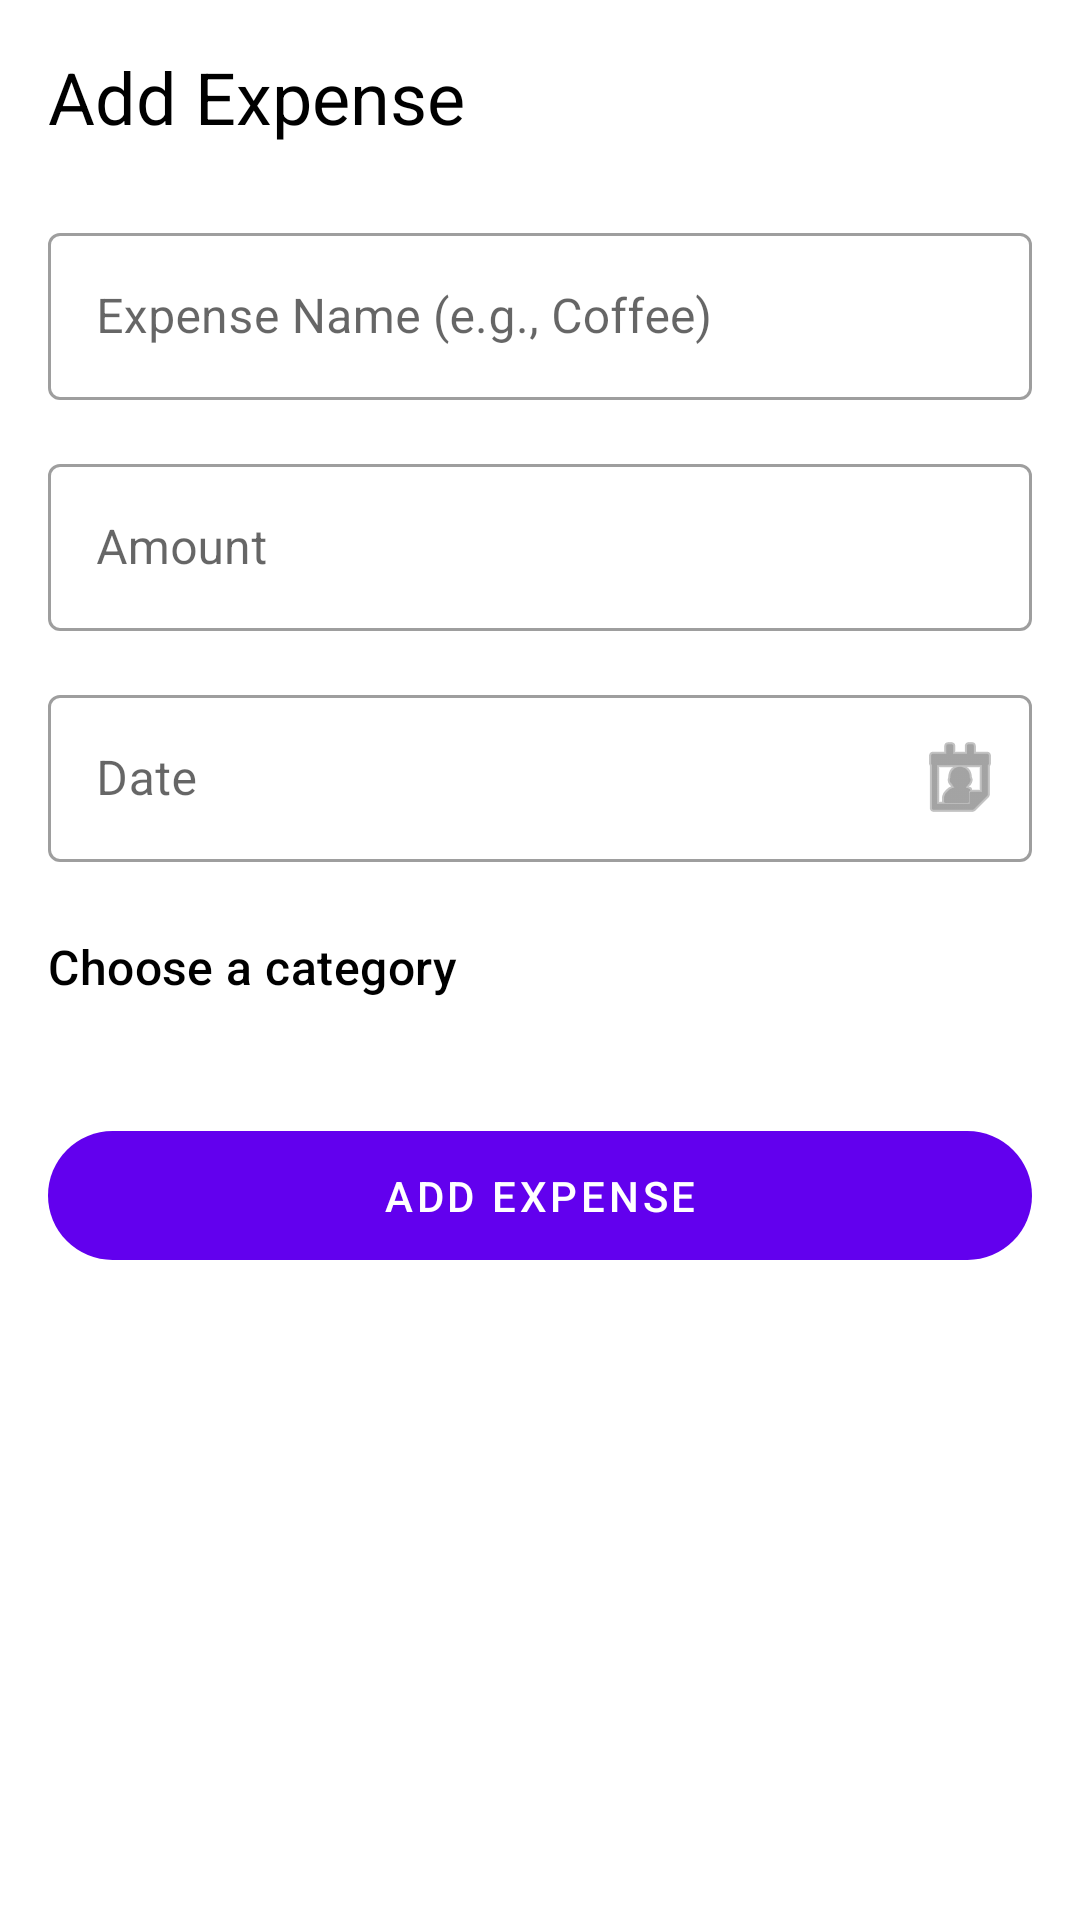

Layout XML and referenced resources for this Android screen:
<!-- AndroidManifest.xml: application theme Theme.CampusExpensesManagermer -->
<!-- res/layout/fragment_expense.xml -->
<?xml version="1.0" encoding="utf-8"?>
<ScrollView xmlns:android="http://schemas.android.com/apk/res/android"
    xmlns:app="http://schemas.android.com/apk/res-auto"
    xmlns:tools="http://schemas.android.com/tools"
    android:layout_width="match_parent"
    android:layout_height="match_parent"
    tools:context=".Fragments.ExpenseFragment">

    <androidx.constraintlayout.widget.ConstraintLayout
        android:layout_width="match_parent"
        android:layout_height="wrap_content"
        android:padding="16dp">

        <TextView
            android:id="@+id/tv_title"
            android:layout_width="wrap_content"
            android:layout_height="wrap_content"
            android:text="Add Expense"
            android:textAppearance="?attr/textAppearanceHeadline5"
            app:layout_constraintStart_toStartOf="parent"
            app:layout_constraintTop_toTopOf="parent" />

        
        <com.google.android.material.textfield.TextInputLayout
            android:id="@+id/til_expense_name"
            style="@style/Widget.MaterialComponents.TextInputLayout.OutlinedBox"
            android:layout_width="0dp"
            android:layout_height="wrap_content"
            android:layout_marginTop="24dp"
            android:hint="Expense Name (e.g., Coffee)"
            app:layout_constraintEnd_toEndOf="parent"
            app:layout_constraintStart_toStartOf="parent"
            app:layout_constraintTop_toBottomOf="@id/tv_title">

            <com.google.android.material.textfield.TextInputEditText
                android:id="@+id/et_expense_name"
                android:layout_width="match_parent"
                android:layout_height="wrap_content"
                android:inputType="textCapSentences" />
        </com.google.android.material.textfield.TextInputLayout>

        
        <com.google.android.material.textfield.TextInputLayout
            android:id="@+id/til_amount"
            style="@style/Widget.MaterialComponents.TextInputLayout.OutlinedBox"
            android:layout_width="0dp"
            android:layout_height="wrap_content"
            android:layout_marginTop="16dp"
            android:hint="Amount"
            app:layout_constraintEnd_toEndOf="parent"
            app:layout_constraintStart_toStartOf="parent"
            app:layout_constraintTop_toBottomOf="@id/til_expense_name"
            app:suffixText="USD">

            <com.google.android.material.textfield.TextInputEditText
                android:id="@+id/et_amount"
                android:layout_width="match_parent"
                android:layout_height="wrap_content"
                android:inputType="numberDecimal" />
        </com.google.android.material.textfield.TextInputLayout>
        
        
        <com.google.android.material.textfield.TextInputLayout
            android:id="@+id/til_date"
            style="@style/Widget.MaterialComponents.TextInputLayout.OutlinedBox"
            android:layout_width="0dp"
            android:layout_height="wrap_content"
            android:layout_marginTop="16dp"
            android:hint="Date"
            app:endIconDrawable="@android:drawable/ic_menu_my_calendar"
            app:endIconMode="custom"
            app:layout_constraintEnd_toEndOf="parent"
            app:layout_constraintStart_toStartOf="parent"
            app:layout_constraintTop_toBottomOf="@id/til_amount">

            <com.google.android.material.textfield.TextInputEditText
                android:id="@+id/et_date"
                android:layout_width="match_parent"
                android:layout_height="wrap_content"
                android:focusable="false"
                android:cursorVisible="false"
                android:inputType="date" />
        </com.google.android.material.textfield.TextInputLayout>


        
        <TextView
            android:id="@+id/tv_category_title"
            android:layout_width="wrap_content"
            android:layout_height="wrap_content"
            android:layout_marginTop="24dp"
            android:text="Choose a category"
            android:textAppearance="?attr/textAppearanceTitleMedium"
            app:layout_constraintStart_toStartOf="parent"
            app:layout_constraintTop_toBottomOf="@id/til_date" />

        <androidx.recyclerview.widget.RecyclerView
            android:id="@+id/rv_categories"
            android:layout_width="0dp"
            android:layout_height="wrap_content"
            android:layout_marginTop="8dp"
            android:orientation="horizontal"
            app:layoutManager="androidx.recyclerview.widget.LinearLayoutManager"
            app:layout_constraintEnd_toEndOf="parent"
            app:layout_constraintStart_toStartOf="parent"
            app:layout_constraintTop_toBottomOf="@id/tv_category_title"
            tools:itemCount="4"
            tools:listitem="@layout/item_category_icon" />

        
        <com.google.android.material.button.MaterialButton
            android:id="@+id/btn_add_expense"
            android:layout_width="0dp"
            android:layout_height="wrap_content"
            android:layout_marginTop="32dp"
            android:paddingTop="12dp"
            android:paddingBottom="12dp"
            android:text="Add Expense"
            android:textAppearance="?attr/textAppearanceButton"
            app:layout_constraintEnd_toEndOf="parent"
            app:layout_constraintStart_toStartOf="parent"
            app:layout_constraintTop_toBottomOf="@id/rv_categories" />

    </androidx.constraintlayout.widget.ConstraintLayout>
</ScrollView>
<!-- res/layout/item_category_icon.xml (included above) -->
<?xml version="1.0" encoding="utf-8"?>
<LinearLayout xmlns:android="http://schemas.android.com/apk/res/android"
    xmlns:app="http://schemas.android.com/apk/res-auto"
    xmlns:tools="http://schemas.android.com/tools"
    android:layout_width="wrap_content"
    android:layout_height="wrap_content"
    android:orientation="vertical"
    android:gravity="center"
    android:padding="8dp"
    android:clickable="true"
    android:focusable="true"
    android:background="?attr/selectableItemBackgroundBorderless">

    <com.google.android.material.card.MaterialCardView
        android:id="@+id/card_icon_background"
        android:layout_width="60dp"
        android:layout_height="60dp"
        app:cardCornerRadius="30dp"
        app:cardBackgroundColor="?attr/colorSurfaceContainer"
        app:cardElevation="0dp">

        <ImageView
            android:id="@+id/iv_category_icon"
            android:layout_width="32dp"
            android:layout_height="32dp"
            android:layout_gravity="center"
            tools:src="@tools:sample/avatars"
            android:contentDescription="Category Icon"/>

    </com.google.android.material.card.MaterialCardView>

    <TextView
        android:id="@+id/tv_category_name"
        android:layout_width="wrap_content"
        android:layout_height="wrap_content"
        android:layout_marginTop="4dp"
        android:text="Food"
        android:textAppearance="?attr/textAppearanceBodySmall"
        android:maxLines="1"
        android:ellipsize="end"/>

</LinearLayout>
<!-- resources referenced by this layout -->
<resources>
  <style name="Theme.CampusExpensesManagermer" parent="Base.Theme.CampusExpensesManagermer" />
  <style name="Base.Theme.CampusExpensesManagermer" parent="Theme.Material3.DayNight.NoActionBar">
          
          <item name="colorPrimary">@color/primary</item>
          <item name="colorPrimaryDark">@color/primary_dark</item>
          <item name="colorPrimaryVariant">@color/primary_light</item>
          <item name="colorOnPrimary">@color/white</item>
          
          
          <item name="android:colorBackground">@color/background</item>
          <item name="colorSurface">@color/surface</item>
          <item name="colorOnSurface">@color/text_primary</item>
          
          
          <item name="android:textColorPrimary">@color/text_primary</item>
          <item name="android:textColorSecondary">@color/text_secondary</item>
          <item name="android:textColorHint">@color/text_hint</item>
          
          
          <item name="colorError">@color/error</item>
          <item name="colorOnError">@color/white</item>
      </style>
  <color name="primary">#FF6200EE</color>
  <color name="primary_dark">#FF3700B3</color>
  <color name="primary_light">#FFBB86FC</color>
  <color name="white">#FFFFFFFF</color>
  <color name="background">#FFFFFFFF</color>
  <color name="surface">#FFFFFFFF</color>
  <color name="text_primary">#FF000000</color>
  <color name="text_secondary">#FF757575</color>
  <color name="text_hint">#FFBDBDBD</color>
  <color name="error">#F44336</color>
</resources>
